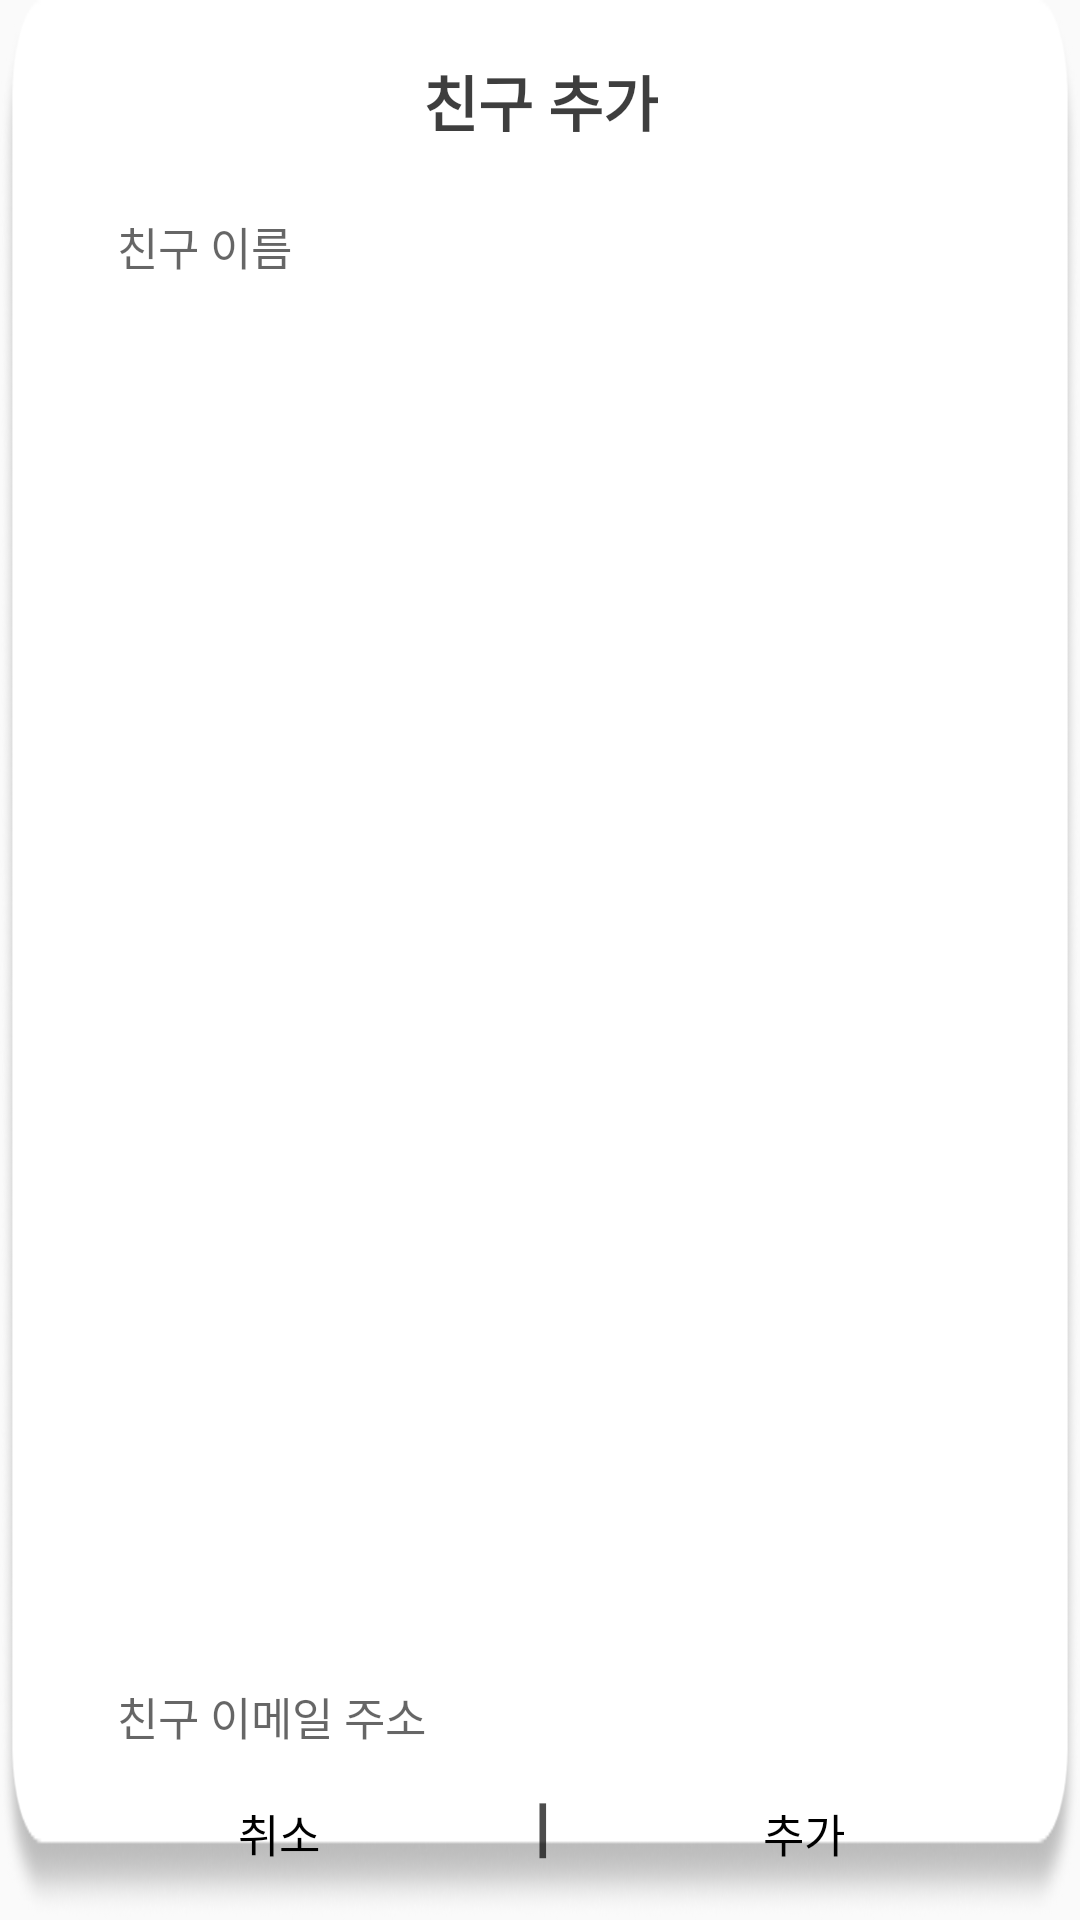

Reconstruct the res/layout file that produces this screen, plus the resources it refers to.
<!-- AndroidManifest.xml: application theme Theme.HCI -->
<!-- res/layout/add_friend_layout.xml -->
<?xml version="1.0" encoding="utf-8"?>
<android.support.constraint.ConstraintLayout xmlns:android="http://schemas.android.com/apk/res/android"
    xmlns:app="http://schemas.android.com/apk/res-auto"
    android:layout_width="340dp"
    android:layout_height="190dp"
    android:background="@drawable/add_friend_background">

    <ImageView
        android:id="@+id/imageView19"
        android:layout_width="290dp"
        android:layout_height="30dp"
        android:layout_marginTop="67dp"
        app:layout_constraintEnd_toEndOf="parent"
        app:layout_constraintStart_toStartOf="parent"
        app:layout_constraintTop_toTopOf="parent"
        app:srcCompat="@drawable/add_friend_textbox" />

    <ImageView
        android:id="@+id/imageView23"
        android:layout_width="290dp"
        android:layout_height="30dp"
        android:layout_marginBottom="53dp"
        app:layout_constraintBottom_toBottomOf="parent"
        app:layout_constraintEnd_toEndOf="parent"
        app:layout_constraintStart_toStartOf="parent"
        app:srcCompat="@drawable/add_friend_textbox" />


    <Button
        android:id="@+id/cancel_btn"
        android:layout_width="wrap_content"
        android:layout_height="wrap_content"
        android:layout_marginStart="39dp"
        android:layout_marginEnd="213dp"
        android:layout_marginBottom="5dp"
        android:background="@null"
        android:textColor="@color/black"
        android:text="취소"
        android:textSize="15dp"
        app:layout_constraintBottom_toBottomOf="parent"
        app:layout_constraintEnd_toEndOf="parent"
        app:layout_constraintStart_toStartOf="parent" />

    <Button
        android:id="@+id/ok_btn"
        android:layout_width="wrap_content"
        android:layout_height="wrap_content"
        android:layout_marginStart="214dp"
        android:layout_marginEnd="38dp"
        android:layout_marginBottom="5dp"
        android:background="@null"
        android:text="추가"
        android:textColor="@color/black"
        android:textSize="15dp"
        app:layout_constraintBottom_toBottomOf="parent"
        app:layout_constraintEnd_toEndOf="parent"
        app:layout_constraintStart_toStartOf="parent" />

    <TextView
        android:id="@+id/textView"
        android:layout_width="wrap_content"
        android:layout_height="wrap_content"
        android:layout_marginStart="161dp"
        android:layout_marginEnd="160dp"
        android:layout_marginBottom="16dp"
        android:alpha="0.7"
        android:text="ㅣ"
        android:textColor="@color/black"
        android:textSize="20dp"
        android:textStyle="bold"
        app:layout_constraintBottom_toBottomOf="parent"
        app:layout_constraintEnd_toEndOf="parent"
        app:layout_constraintStart_toStartOf="parent" />

    <TextView
        android:id="@+id/title"
        android:layout_width="wrap_content"
        android:layout_height="wrap_content"
        android:alpha="0.76"
        android:text="친구 추가"
        android:textColor="@color/black"
        android:textSize="20dp"
        android:textStyle="bold"
        app:layout_constraintBottom_toTopOf="@+id/imageView19"
        app:layout_constraintEnd_toEndOf="parent"
        app:layout_constraintHorizontal_bias="0.5"
        app:layout_constraintStart_toStartOf="parent"
        app:layout_constraintTop_toTopOf="parent" />

    <EditText
        android:id="@+id/edit_addfriend_email"
        android:layout_width="wrap_content"
        android:layout_height="wrap_content"
        android:layout_marginStart="39dp"
        android:layout_marginTop="5dp"
        android:layout_marginBottom="5dp"
        android:background="@null"
        android:ems="15"
        android:hint="친구 이메일 주소"
        android:inputType="textEmailAddress"
        android:textSize="15sp"
        app:layout_constraintBottom_toBottomOf="@+id/imageView23"
        app:layout_constraintStart_toStartOf="parent"
        app:layout_constraintTop_toTopOf="@+id/imageView23" />

    <EditText
        android:id="@+id/edit_addfriend_name"
        android:layout_width="wrap_content"
        android:layout_height="wrap_content"
        android:layout_marginStart="39dp"
        android:layout_marginTop="5dp"
        android:layout_marginBottom="5dp"
        android:background="@null"
        android:ems="15"
        android:hint="친구 이름"
        android:inputType="textPersonName"
        android:textSize="15sp"
        app:layout_constraintBottom_toBottomOf="@+id/imageView19"
        app:layout_constraintStart_toStartOf="parent"
        app:layout_constraintTop_toTopOf="@+id/imageView19" />
</android.support.constraint.ConstraintLayout>
<!-- resources referenced by this layout -->
<resources>
  <!-- drawable add_friend_background: png bitmap (drawable-v24, 34294 bytes) -->
  <!-- drawable add_friend_textbox: png bitmap (drawable-v24, 2069 bytes) -->
  <style name="Theme.HCI" parent="Theme.AppCompat.Light.NoActionBar">
          
          <item name="colorPrimary">@color/purple_500</item>
          <item name="colorPrimaryDark">@color/purple_700</item>
          <item name="colorAccent">@color/teal_200</item>
          
      </style>
  <!-- not gathered from this repository: default colours our renderer supplied (Android Studio template values) -->
  <color name="purple_500">#FF6200EE</color>
  <color name="purple_700">#FF3700B3</color>
  <color name="teal_200">#FF03DAC5</color>
  <color name="black">#FF000000</color>
</resources>
